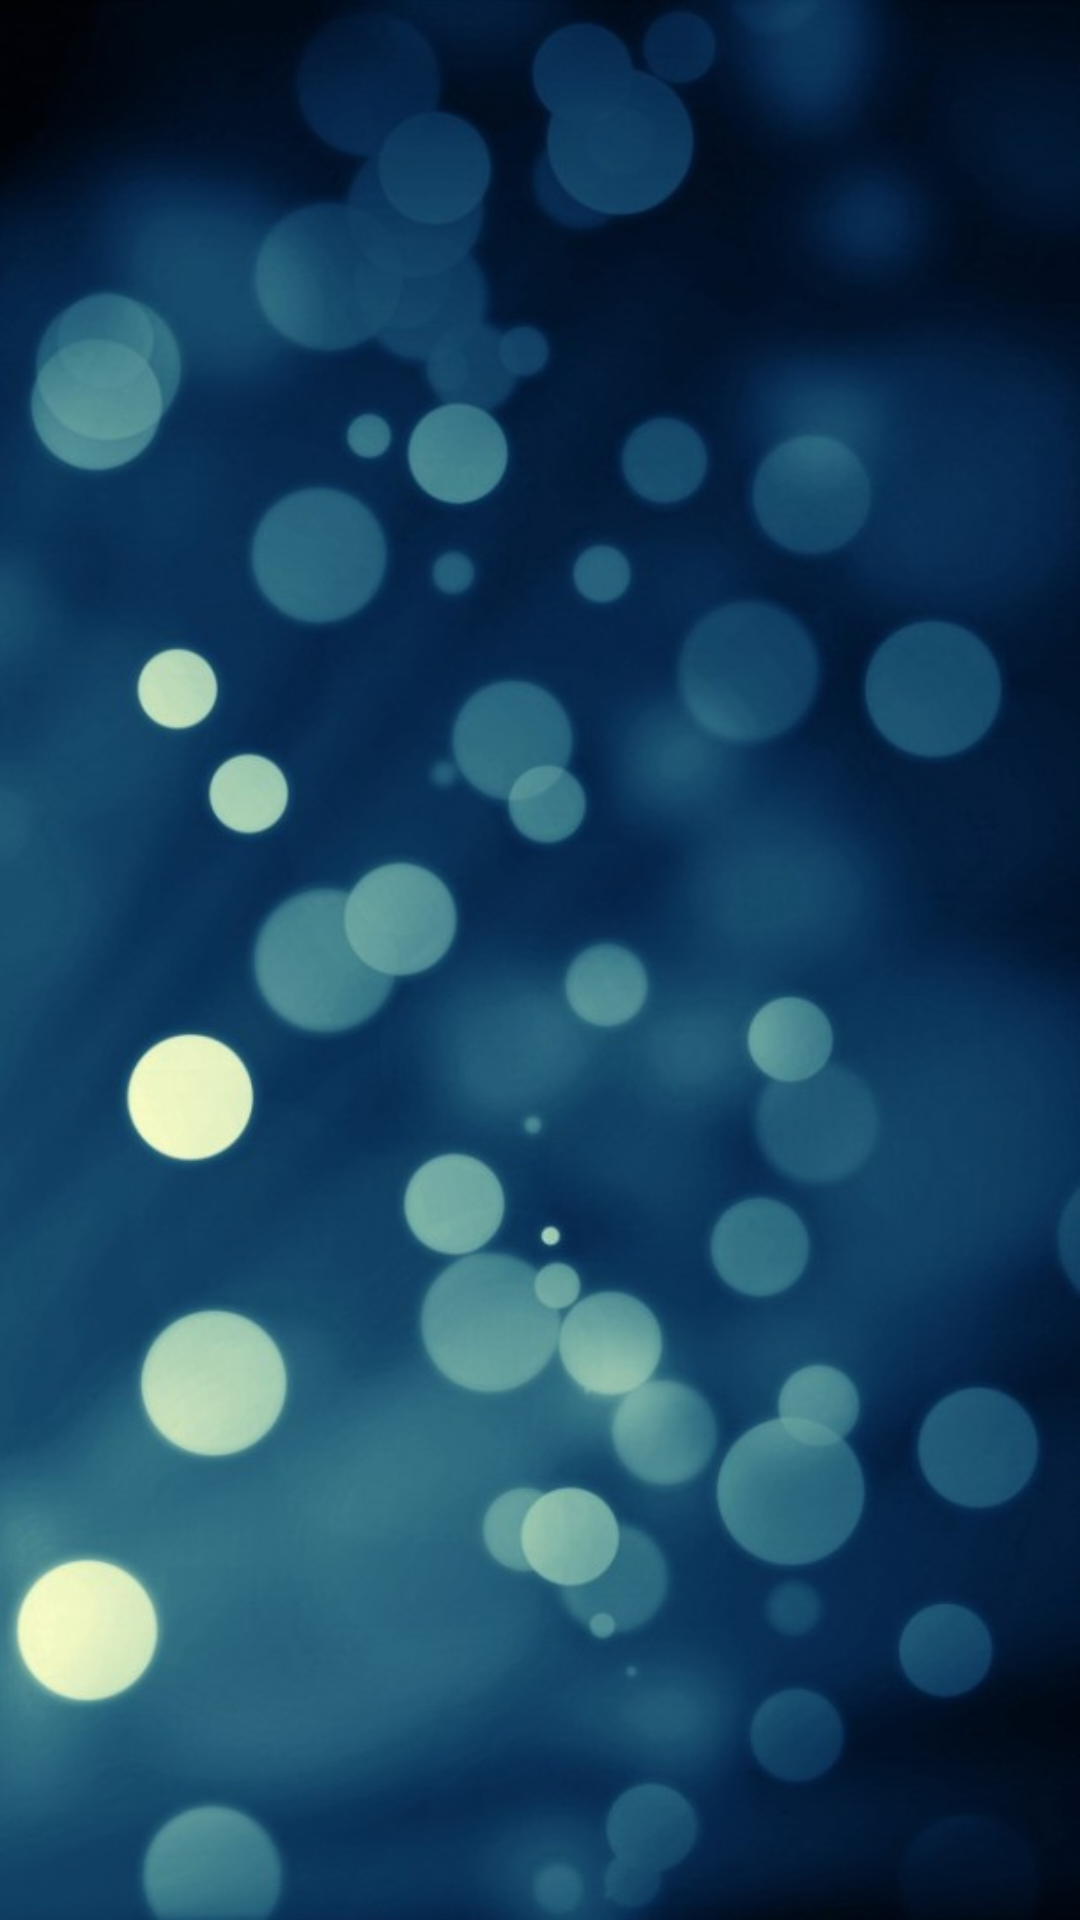

Android layout source for this screen:
<!-- AndroidManifest.xml: application theme Theme.AppCompat.Light.NoActionBar.FullScreen -->
<!-- res/layout/activity_fr_eleman.xml -->
<?xml version="1.0" encoding="utf-8"?>
<LinearLayout xmlns:android="http://schemas.android.com/apk/res/android"
    xmlns:app="http://schemas.android.com/apk/res-auto"
    xmlns:tools="http://schemas.android.com/tools"
    android:layout_width="match_parent"
    android:layout_height="match_parent"
    tools:context="com.avkom.hekotech.avkom.View.FrEleman"
    android:background="@drawable/backk">

    <android.support.v7.widget.RecyclerView
        android:id="@+id/RwEleman"
        android:layout_width="match_parent"
        android:layout_height="match_parent"
        android:scrollbars="vertical" />

</LinearLayout>
<!-- resources referenced by this layout -->
<resources>
  <!-- drawable backk: jpg bitmap (drawable, 61743 bytes) -->
  <style name="Theme.AppCompat.Light.NoActionBar.FullScreen" parent="@style/Theme.AppCompat.NoActionBar">
          <item name="android:windowNoTitle">true</item>
          <item name="android:windowActionBar">false</item>
          <item name="android:windowFullscreen">true</item>
          <item name="android:windowContentOverlay">@null</item>
      </style>
</resources>
